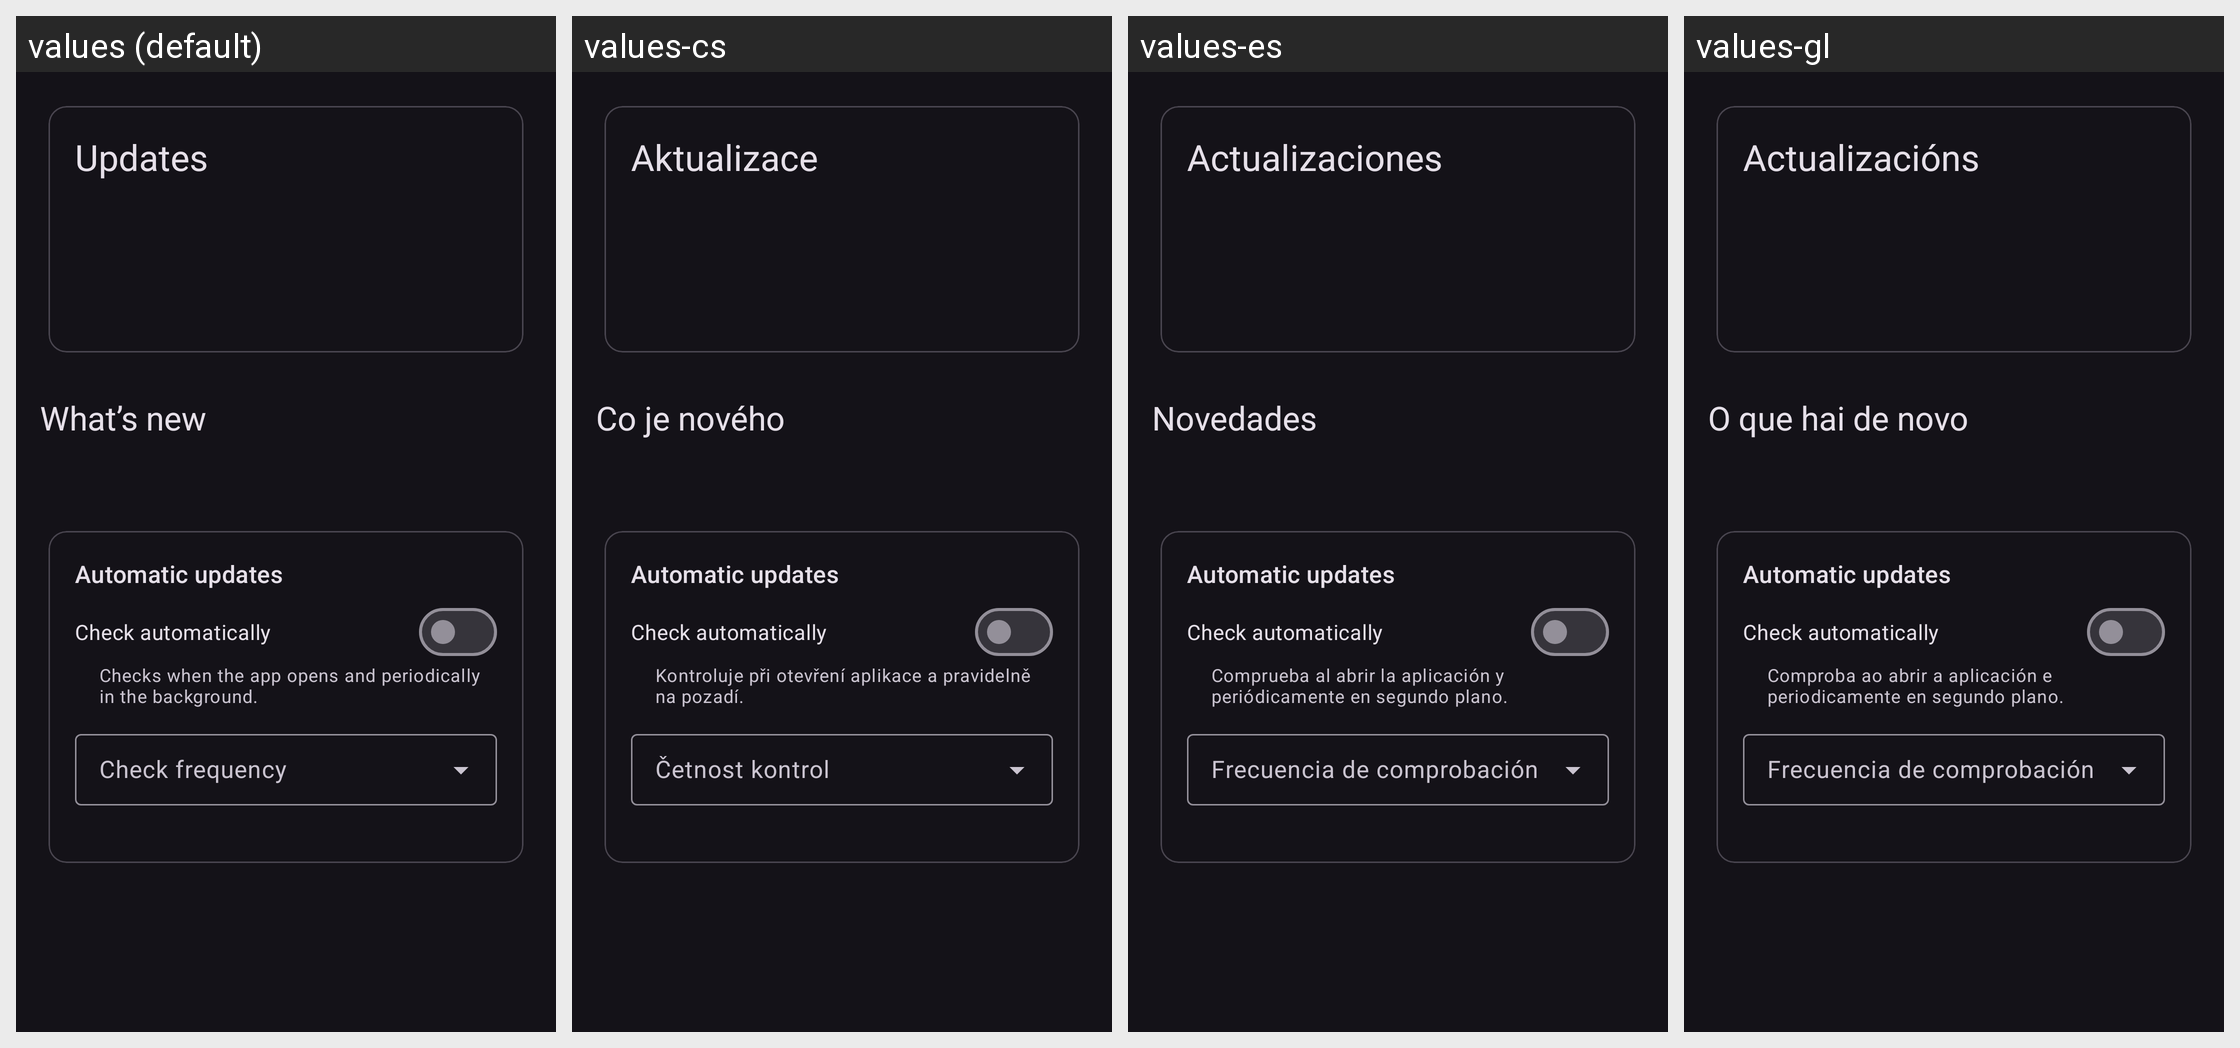

For this localized Android screen grid, give each drawn string resource with its value in every locale shown.
Android screen res/layout/fragment_update_settings.xml rendered under 4 locales, left to right: values (default), values-cs, values-es, values-gl. Device: Nexus 5 (rendered at 1080×1920; each locale shown at half size, 540×960, under a caption strip naming it); theme DarkTheme.
Other locales in the repository, not shown: values-ar, values-de, values-fr, values-in, values-it, values-ja, values-pl, values-pt-rBR, values-ru, values-sk, values-tr, values-zh-rCN, values-zh-rTW.
Strings drawn on this screen, with the default value and each locale's value (text and hints the layout hard-codes, and strings that could not be matched under every locale, appear in the picture but are not listed):

settings_updates
  values: Updates
  values-cs: Aktualizace
  values-es: Actualizaciones
  values-gl: Actualizacións

whats_new
  values: What’s new
  values-cs: Co je nového
  values-es: Novedades
  values-gl: O que hai de novo

automatic_updates
  values: Automatic updates
  values-cs: Automatic updates  [not translated; the default value is used]
  values-es: Automatic updates  [not translated; the default value is used]
  values-gl: Automatic updates  [not translated; the default value is used]

check_automatically
  values: Check automatically
  values-cs: Check automatically  [not translated; the default value is used]
  values-es: Check automatically  [not translated; the default value is used]
  values-gl: Check automatically  [not translated; the default value is used]

automatic_update_checks_summary
  values: Checks when the app opens and periodically in the background.
  values-cs: Kontroluje při otevření aplikace a pravidelně na pozadí.
  values-es: Comprueba al abrir la aplicación y periódicamente en segundo plano.
  values-gl: Comproba ao abrir a aplicación e periodicamente en segundo plano.

update_check_frequency_title
  values: Check frequency
  values-cs: Četnost kontrol
  values-es: Frecuencia de comprobación
  values-gl: Frecuencia de comprobación
